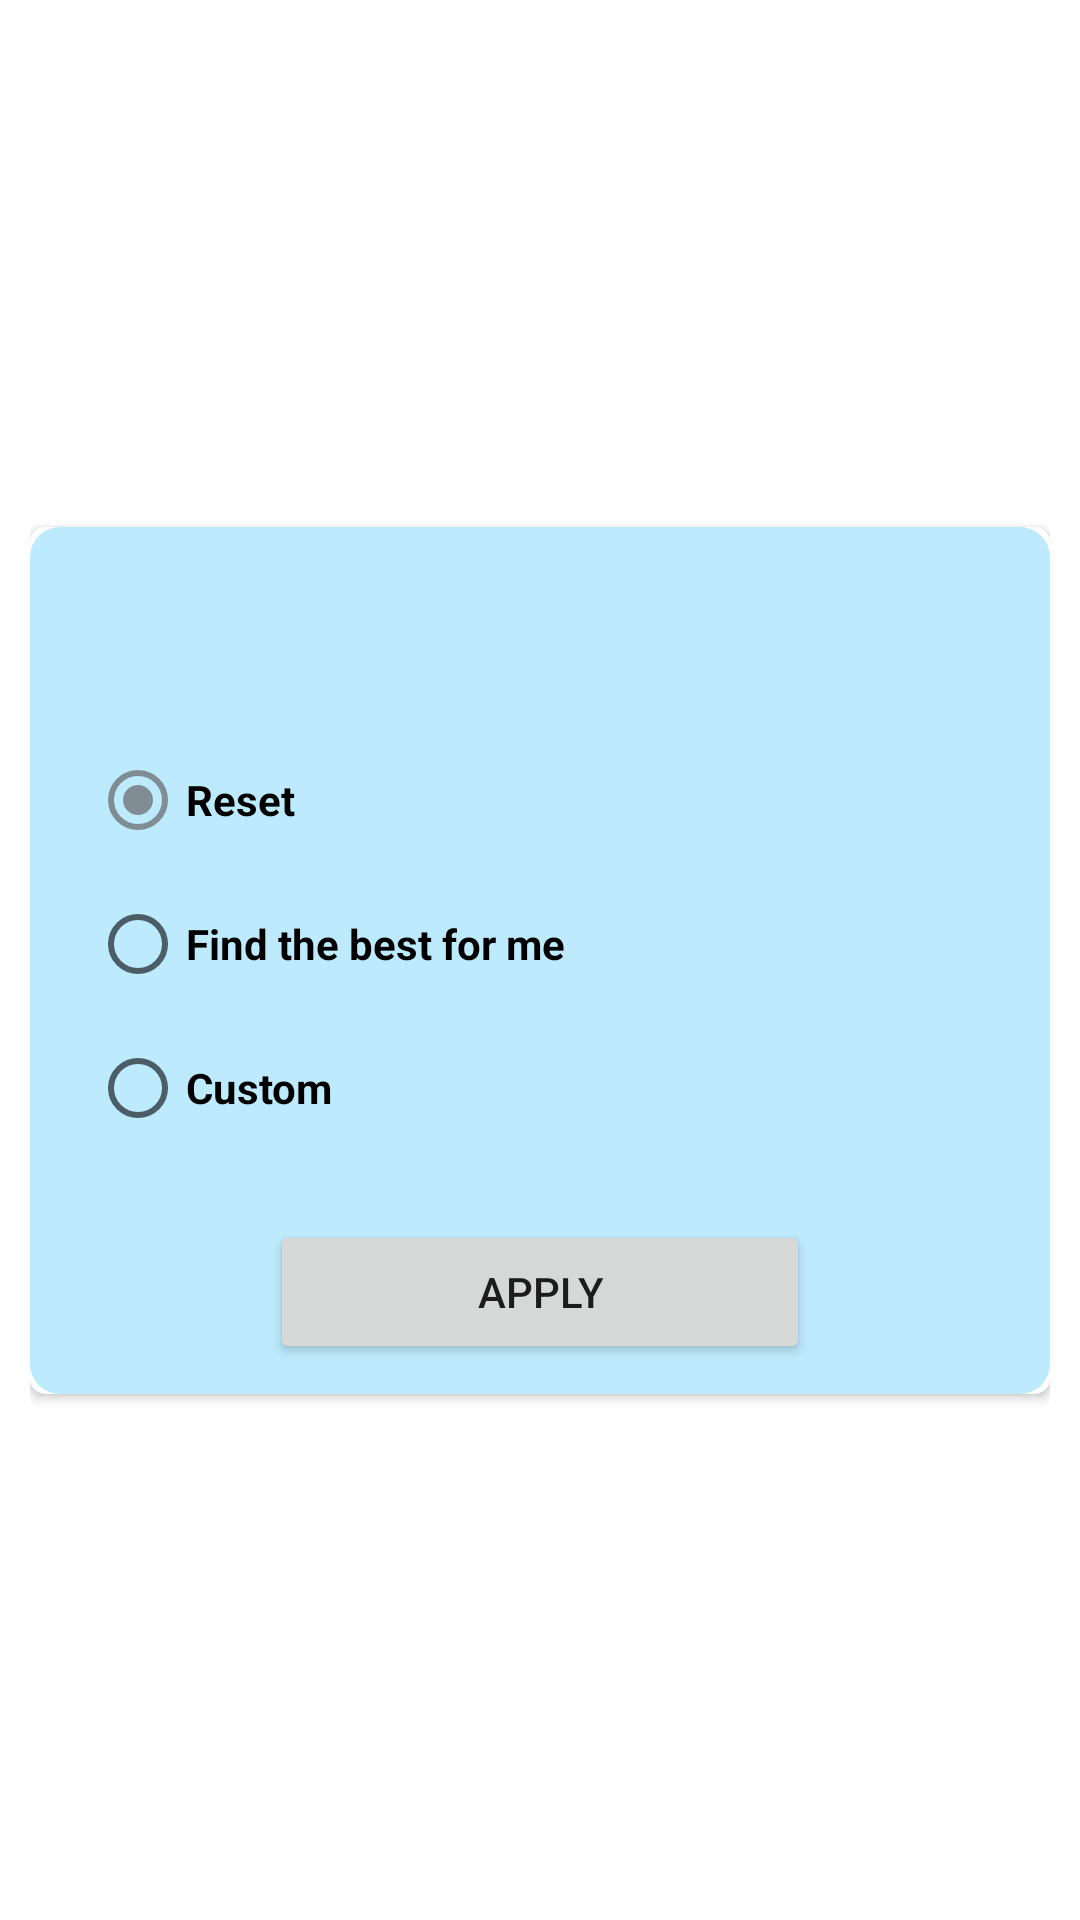

Android layout source for this screen:
<!-- AndroidManifest.xml: application theme Theme.SkiRentalCustom -->
<!-- res/layout/popup_window.xml -->
<?xml version="1.0" encoding="utf-8"?>
<androidx.constraintlayout.widget.ConstraintLayout xmlns:android="http://schemas.android.com/apk/res/android"
    xmlns:app="http://schemas.android.com/apk/res-auto"
    xmlns:tools="http://schemas.android.com/tools"
    android:layout_width="match_parent"
    android:layout_height="wrap_content"
    android:gravity="center"
    android:paddingLeft="10dp"
    android:paddingRight="10dp">

    <androidx.cardview.widget.CardView
        android:layout_width="match_parent"
        android:layout_height="wrap_content"
        app:cardCornerRadius="5dp"
        app:layout_constraintBottom_toBottomOf="parent"
        app:layout_constraintEnd_toEndOf="parent"
        app:layout_constraintStart_toStartOf="parent"
        app:layout_constraintTop_toTopOf="parent">

        <androidx.constraintlayout.widget.ConstraintLayout
            android:layout_width="match_parent"
            android:layout_height="match_parent"
            android:background="@drawable/rounded_corners_blue"
            android:orientation="vertical"
            android:padding="10dp">

            <androidx.appcompat.widget.AppCompatImageView
                android:id="@+id/iv_filter_close"
                android:layout_width="wrap_content"
                android:layout_height="wrap_content"
                android:padding="10dp"
                android:src="@drawable/ic_baseline_close_24"
                android:layout_marginEnd="10dp"
                app:layout_constraintTop_toTopOf="@+id/tv_popup_title"
                app:layout_constraintEnd_toEndOf="parent"
                app:layout_constraintBottom_toBottomOf="@+id/tv_popup_title"
                />

            <TextView
                style="@style/ListItemTitleStyle"
                android:id="@+id/tv_popup_title"
                android:layout_width="wrap_content"
                android:layout_height="wrap_content"
                android:layout_gravity="center"
                android:padding="10dp"
                android:textSize="20sp"
                android:textStyle="bold"
                app:layout_constraintEnd_toEndOf="parent"
                app:layout_constraintStart_toStartOf="parent"
                app:layout_constraintTop_toTopOf="parent"
                app:layout_constraintBottom_toTopOf="@+id/rg_filter"
                tools:text="@string/filter_equipments" />

            <RadioGroup
                android:id="@+id/rg_filter"
                android:layout_width="wrap_content"
                android:layout_height="wrap_content"
                android:layout_marginStart="10dp"
                android:layout_marginTop="10dp"
                app:layout_constraintTop_toBottomOf="@+id/tv_popup_title"
                app:layout_constraintBottom_toTopOf="@+id/cl_custom_filter"
                app:layout_constraintStart_toStartOf="parent"
                >

                <androidx.appcompat.widget.AppCompatRadioButton
                    android:id="@+id/rb_filter_reset"
                    android:checked="true"
                    android:textStyle="bold"
                    android:layout_width="wrap_content"
                    android:layout_height="wrap_content"
                    android:text="@string/reset" />

                <androidx.appcompat.widget.AppCompatRadioButton
                    android:id="@+id/rb_filter_personal"
                    android:textStyle="bold"
                    android:layout_width="wrap_content"
                    android:layout_height="wrap_content"
                    android:text="@string/find_the_best_for_me" />

                <androidx.appcompat.widget.AppCompatRadioButton
                    android:id="@+id/rb_filter_custom"
                    android:textStyle="bold"
                    android:layout_width="wrap_content"
                    android:layout_height="wrap_content"
                    android:text="@string/custom" />

            </RadioGroup>

            <androidx.constraintlayout.widget.ConstraintLayout
                android:background="@drawable/rounded_corners_extra_transparent_blue"
                android:id="@+id/cl_custom_filter"
                android:layout_width="match_parent"
                android:layout_height="wrap_content"
                android:padding="10dp"
                android:visibility="gone"
                android:layout_marginTop="10dp"
                android:layout_marginStart="10dp"
                app:layout_constraintStart_toStartOf="@+id/rg_filter"
                app:layout_constraintTop_toBottomOf="@+id/rg_filter"
                app:layout_constraintBottom_toTopOf="@+id/btn_apply_filter"
                tools:visibility="visible">

                <androidx.appcompat.widget.AppCompatTextView
                    style="@style/NormalTextStyle"
                    android:id="@+id/tv_length_label_filter"
                    android:layout_width="wrap_content"
                    android:layout_height="wrap_content"
                    android:layout_marginEnd="10dp"
                    android:text="@string/length"
                    app:layout_constraintStart_toStartOf="parent"
                    app:layout_constraintTop_toTopOf="parent"
                    />

                <androidx.appcompat.widget.AppCompatSpinner
                    style="@style/NormalTextStyle"
                    android:id="@+id/spinner_length_filter"
                    android:layout_width="@dimen/spinner_width"
                    android:layout_height="wrap_content"
                    android:layout_marginStart="40dp"
                    android:paddingTop="5dp"
                    android:paddingBottom="5dp"
                    app:layout_constraintTop_toTopOf="@+id/tv_length_label_filter"
                    app:layout_constraintBottom_toBottomOf="@+id/tv_length_label_filter"
                    app:layout_constraintStart_toEndOf="@+id/tv_length_label_filter"
                    />

                <androidx.appcompat.widget.AppCompatSpinner
                    style="@style/NormalTextStyle"
                    android:id="@+id/spinner_shoesize_filter"
                    android:layout_width="@dimen/spinner_width"
                    android:layout_height="wrap_content"
                    android:textSize="20sp"
                    android:layout_marginStart="20dp"
                    android:paddingTop="5dp"
                    android:paddingBottom="5dp"
                    app:layout_constraintTop_toTopOf="@+id/tv_shoesize_label_filter"
                    app:layout_constraintBottom_toBottomOf="@+id/tv_shoesize_label_filter"
                    app:layout_constraintStart_toEndOf="@+id/tv_shoesize_label_filter"
                    />

                <androidx.appcompat.widget.AppCompatTextView
                    style="@style/NormalTextStyle"
                    android:id="@+id/tv_shoesize_label_filter"
                    android:layout_width="wrap_content"
                    android:layout_height="wrap_content"
                    android:text="@string/shoe_size"
                    app:layout_constraintStart_toStartOf="parent"
                    app:layout_constraintTop_toTopOf="parent"
                    />


            </androidx.constraintlayout.widget.ConstraintLayout>

            <Button
                android:id="@+id/btn_apply_filter"
                android:layout_width="match_parent"
                android:layout_height="wrap_content"
                android:layout_marginStart="70dp"
                android:layout_marginTop="20dp"
                android:layout_marginEnd="70dp"
                android:text="@string/apply_filters"
                app:layout_constraintEnd_toEndOf="parent"
                app:layout_constraintStart_toStartOf="parent"
                app:layout_constraintTop_toBottomOf="@+id/cl_custom_filter" />

        </androidx.constraintlayout.widget.ConstraintLayout>

    </androidx.cardview.widget.CardView>
</androidx.constraintlayout.widget.ConstraintLayout>
<!-- resources referenced by this layout -->
<resources>
  <dimen name="spinner_width">115dp</dimen>
  <!-- drawable rounded_corners_blue (drawable) -->
  <?xml version="1.0" encoding="utf-8"?>
  <shape xmlns:android="http://schemas.android.com/apk/res/android"
      android:shape="rectangle" android:padding="10dp">
      <solid android:color="@color/color_light_transparent_blue"/>
      <corners android:radius="10dp"/>
  </shape>
  <!-- drawable rounded_corners_extra_transparent_blue (drawable) -->
  <?xml version="1.0" encoding="utf-8"?>
  <shape xmlns:android="http://schemas.android.com/apk/res/android"
      android:shape="rectangle" android:padding="10dp">
      <solid android:color="@color/color_light_extra_transparent_blue"/>
      <corners android:radius="10dp"/>
  </shape>
  <string name="apply_filters">Apply</string>
  <string name="custom">Custom</string>
  <string name="filter_equipments">Filter equipments</string>
  <string name="find_the_best_for_me">Find the best for me</string>
  <string name="length">Length</string>
  <string name="reset">Reset</string>
  <string name="shoe_size">Shoe size</string>
  <style name="ListItemTitleStyle" parent="">
          <item name="android:textStyle">bold</item>
          <item name="android:textSize">18sp</item>
          <item name="android:textColor">@color/black</item>
          <item name="android:gravity">start</item>
          <item name="fontFamily">@font/alice</item>
      </style>
  <style name="NormalTextStyle" parent="">
          <item name="fontFamily">@font/alice</item>
          <item name="android:textColor">@color/color_dark_blue</item>
          <item name="android:textSize">18sp</item>
          <item name="android:gravity">start</item>
  
      </style>
  <style name="Theme.SkiRentalCustom" parent="Theme.MaterialComponents.DayNight.DarkActionBar">
          
          <item name="colorPrimary">@color/custom_primaryColor</item>
          <item name="colorPrimaryVariant">@color/custom_primaryDarkColor</item>
          <item name="colorOnPrimary">@color/white</item>
          
          <item name="colorSecondary">@color/custom_secondaryDarkColor</item>
          <item name="colorSecondaryVariant">@color/custom_secondaryLightColor</item>
          <item name="colorOnSecondary">@color/black</item>
          
          <item name="android:statusBarColor" tools:targetApi="l">?attr/colorPrimaryVariant</item>
          
      </style>
  <color name="color_light_transparent_blue">#5942c2f5</color>
  <color name="color_light_extra_transparent_blue">#2642c2f5</color>
  <color name="black">#FF000000</color>
  <color name="color_dark_blue">#0f3152</color>
  <color name="custom_primaryColor">#00e5ff</color>
  <color name="custom_primaryDarkColor">#00b2cc</color>
  <color name="white">#FFFFFFFF</color>
  <color name="custom_secondaryDarkColor">#808d94</color>
  <color name="custom_secondaryLightColor">#e1eff7</color>
</resources>
